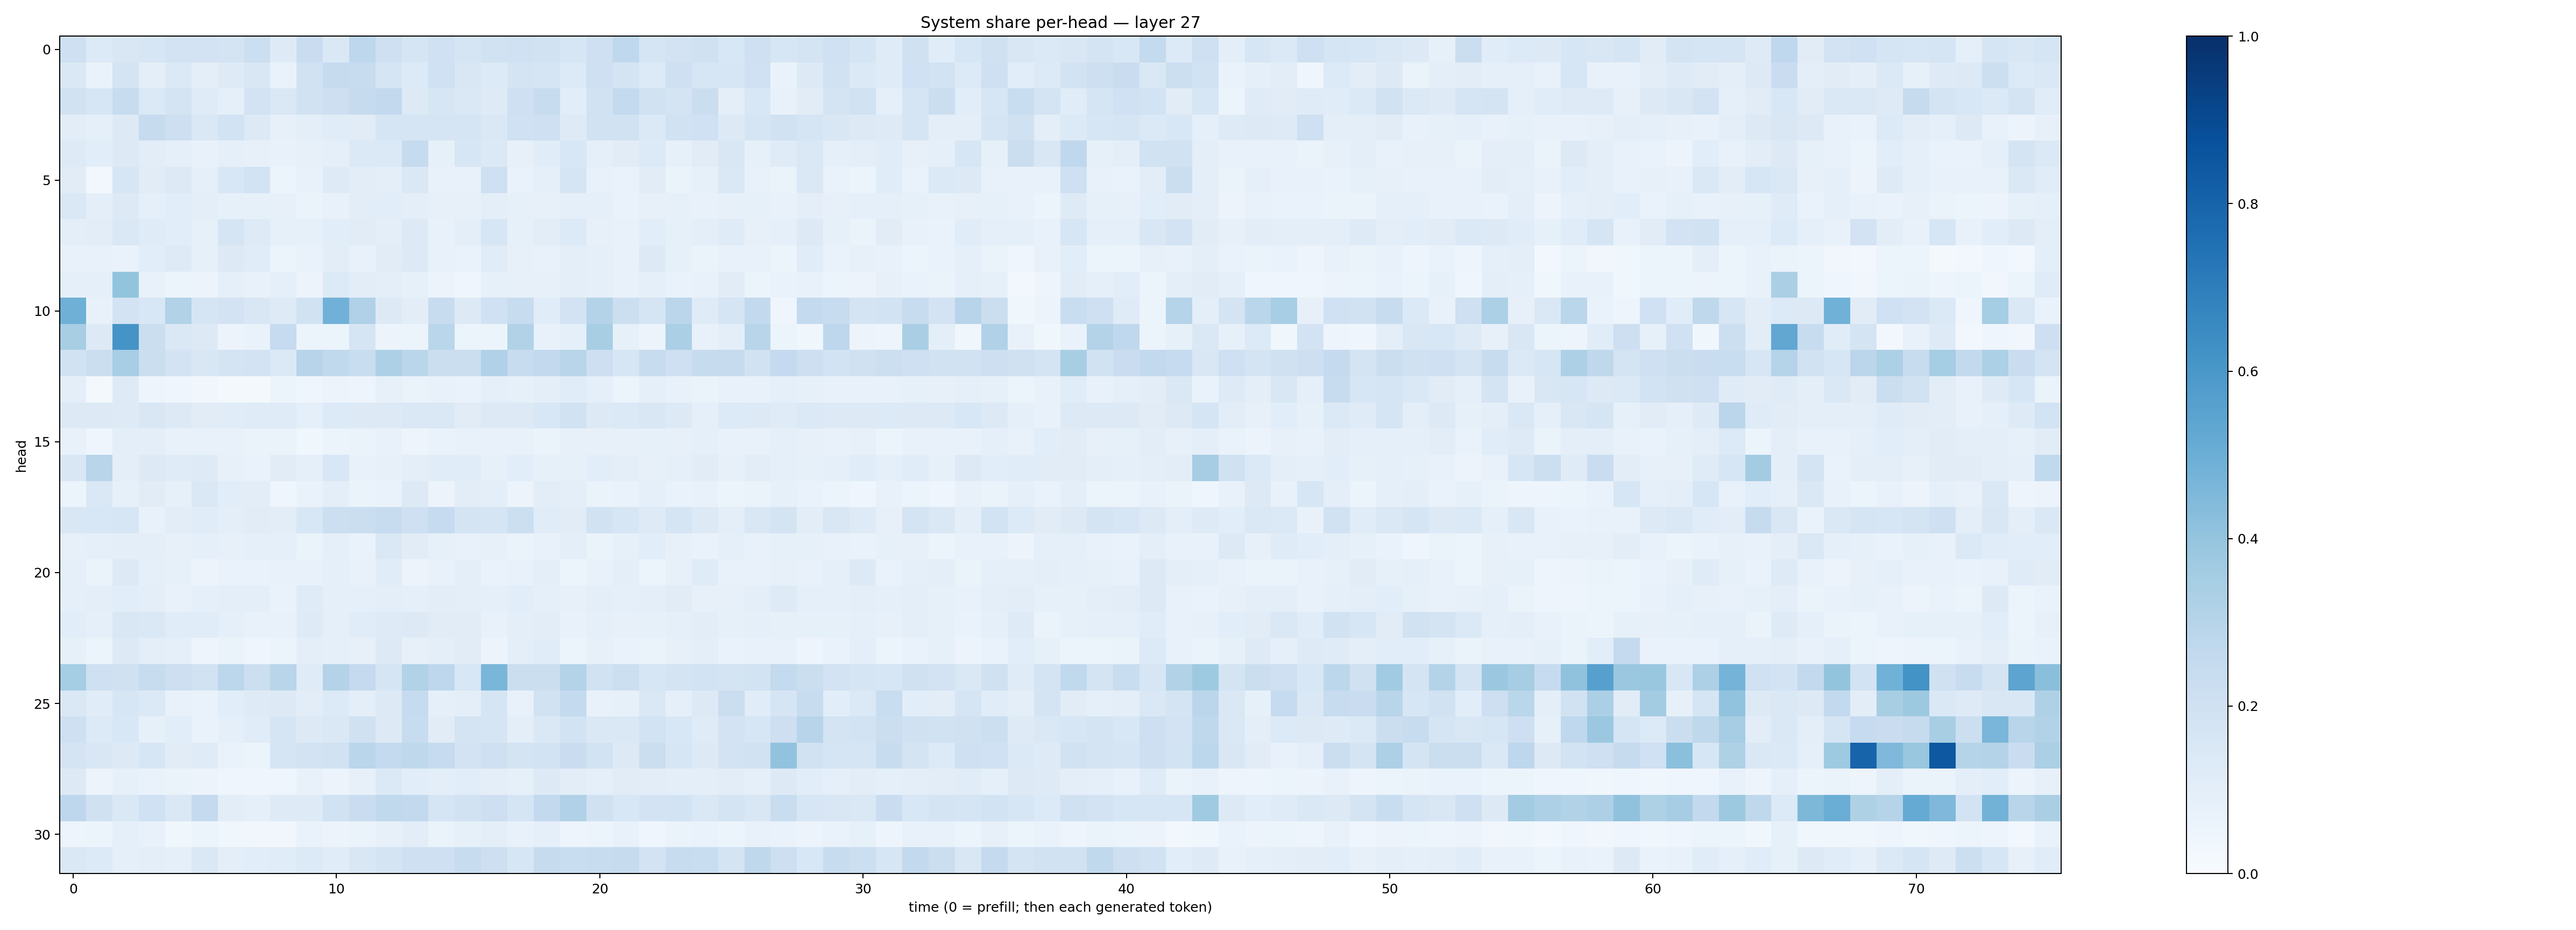

Source data for this figure (header and first rows):
0.20905648, 0.13356398, 0.15166706, 0.16254492, 0.1819792, 0.18298118, 0.17539519, 0.21566203, 0.12138371, 0.22863705, 0.14506258, 0.27631986, 0.2031723, 0.16603182, 0.20127814, 0.17128117, 0.19000298, 0.20168278, 0.19161671, 0.15949908, 0.2056578, 0.2683781, 0.17086993, 0.18198577
0.1433, 0.06759, 0.1755, 0.0967, 0.1404, 0.09419, 0.1237, 0.1516, 0.06844, 0.1929, 0.2431, 0.2351, 0.1667, 0.133, 0.1997, 0.1485, 0.1363, 0.1737, 0.165, 0.1357, 0.2081, 0.1784, 0.1328, 0.206
0.1942, 0.1636, 0.2402, 0.1385, 0.1735, 0.1208, 0.09157, 0.1809, 0.1443, 0.1886, 0.2129, 0.2458, 0.258, 0.1279, 0.1574, 0.1456, 0.1236, 0.2059, 0.2377, 0.1093, 0.1884, 0.2574, 0.191, 0.1745
0.1032, 0.09046, 0.1311, 0.2452, 0.2116, 0.1428, 0.1872, 0.1302, 0.0785, 0.09976, 0.1146, 0.1131, 0.1695, 0.1645, 0.1655, 0.167, 0.146, 0.1999, 0.2075, 0.1246, 0.1917, 0.1933, 0.1393, 0.1931
0.1244, 0.1061, 0.1292, 0.1028, 0.08903, 0.07475, 0.08906, 0.08191, 0.07094, 0.07813, 0.08894, 0.1371, 0.1405, 0.2455, 0.08437, 0.1583, 0.1403, 0.07922, 0.1152, 0.1532, 0.08633, 0.1127, 0.1366, 0.0845
0.1131, 0.02503, 0.1566, 0.1131, 0.1308, 0.08898, 0.1545, 0.1862, 0.0611, 0.07608, 0.1222, 0.1019, 0.09578, 0.1443, 0.07071, 0.07306, 0.2077, 0.06682, 0.08684, 0.1646, 0.0749, 0.06653, 0.1115, 0.06426
0.141, 0.1011, 0.1319, 0.09179, 0.1078, 0.09563, 0.08467, 0.08324, 0.07899, 0.06522, 0.07475, 0.104, 0.108, 0.09396, 0.08163, 0.07985, 0.1002, 0.08358, 0.07975, 0.0889, 0.08873, 0.06854, 0.07889, 0.08523
0.1005, 0.1044, 0.1429, 0.1183, 0.1059, 0.08382, 0.1649, 0.1239, 0.08296, 0.08388, 0.1063, 0.1127, 0.09774, 0.132, 0.07116, 0.101, 0.1597, 0.08253, 0.1034, 0.1333, 0.07862, 0.07759, 0.1073, 0.08249
0.07545, 0.07744, 0.06951, 0.106, 0.122, 0.08325, 0.1294, 0.1161, 0.06011, 0.06809, 0.1026, 0.07739, 0.1118, 0.1251, 0.0742, 0.06751, 0.1152, 0.07836, 0.07407, 0.101, 0.08805, 0.07169, 0.1323, 0.08557
0.0925, 0.09298, 0.4001, 0.07202, 0.05227, 0.05512, 0.08833, 0.07307, 0.09329, 0.05671, 0.1353, 0.1026, 0.09894, 0.08236, 0.05559, 0.04518, 0.08525, 0.07909, 0.08197, 0.1014, 0.09342, 0.07197, 0.08803, 0.06911
0.4888, 0.07644, 0.1832, 0.1546, 0.3132, 0.1708, 0.1812, 0.1504, 0.1233, 0.1941, 0.4825, 0.3171, 0.1318, 0.1033, 0.2404, 0.1307, 0.2005, 0.2382, 0.1144, 0.1828, 0.3056, 0.2156, 0.1689, 0.2826
0.3422, 0.1278, 0.6133, 0.2205, 0.1436, 0.1322, 0.05729, 0.06981, 0.2466, 0.05276, 0.06227, 0.1674, 0.05831, 0.06134, 0.2882, 0.05989, 0.05195, 0.3154, 0.07075, 0.08868, 0.3403, 0.08444, 0.05672, 0.332
0.1932, 0.2243, 0.3476, 0.2258, 0.1818, 0.1504, 0.1755, 0.1827, 0.1401, 0.2962, 0.2626, 0.2334, 0.3244, 0.2874, 0.2213, 0.2205, 0.3168, 0.2421, 0.2592, 0.2913, 0.2125, 0.1633, 0.2407, 0.2094
0.09636, 0.02338, 0.1242, 0.04717, 0.04551, 0.03421, 0.01854, 0.01906, 0.05179, 0.04041, 0.05649, 0.04981, 0.07838, 0.0658, 0.07346, 0.06692, 0.09294, 0.0846, 0.09426, 0.1166, 0.09253, 0.06231, 0.08885, 0.07672
0.1304, 0.1281, 0.1221, 0.1499, 0.1287, 0.1111, 0.1147, 0.1211, 0.1196, 0.09111, 0.1339, 0.1327, 0.1288, 0.1484, 0.1447, 0.1126, 0.1306, 0.1282, 0.156, 0.1931, 0.1282, 0.1401, 0.15, 0.1292
0.07527, 0.04567, 0.09656, 0.1011, 0.07264, 0.07636, 0.07104, 0.06473, 0.06508, 0.03788, 0.05918, 0.0661, 0.07032, 0.04986, 0.06943, 0.07385, 0.07158, 0.07721, 0.06339, 0.07949, 0.07893, 0.08159, 0.08387, 0.08033
0.1521, 0.2914, 0.09753, 0.1318, 0.1203, 0.1243, 0.08181, 0.06769, 0.11, 0.09013, 0.1532, 0.07077, 0.07815, 0.09755, 0.1149, 0.1151, 0.08392, 0.1085, 0.08352, 0.08278, 0.1061, 0.09933, 0.08078, 0.09345
0.05988, 0.1422, 0.08496, 0.11, 0.08424, 0.1415, 0.1078, 0.1045, 0.04671, 0.06643, 0.09397, 0.06269, 0.06836, 0.1289, 0.05553, 0.1038, 0.09803, 0.05842, 0.1038, 0.09868, 0.06301, 0.06691, 0.09051, 0.06699
0.15, 0.1555, 0.159, 0.07514, 0.1045, 0.1154, 0.09542, 0.1106, 0.1039, 0.1529, 0.2157, 0.2231, 0.2353, 0.2068, 0.2496, 0.1793, 0.1687, 0.215, 0.1167, 0.1097, 0.193, 0.1631, 0.1237, 0.1711
0.08028, 0.09336, 0.09935, 0.09604, 0.08116, 0.0896, 0.08175, 0.08789, 0.09192, 0.06529, 0.09001, 0.06659, 0.1457, 0.112, 0.08568, 0.07688, 0.08042, 0.0659, 0.07778, 0.09512, 0.06507, 0.0826, 0.1062, 0.07898
0.09188, 0.0652, 0.1279, 0.0879, 0.08577, 0.05497, 0.06681, 0.06826, 0.07731, 0.07096, 0.08941, 0.0731, 0.1153, 0.05511, 0.07165, 0.09546, 0.06852, 0.07355, 0.09396, 0.06133, 0.07196, 0.1014, 0.06126, 0.07982
0.08913, 0.09684, 0.1064, 0.09449, 0.07258, 0.09103, 0.09506, 0.09542, 0.06886, 0.1192, 0.08934, 0.08629, 0.09807, 0.09291, 0.105, 0.1011, 0.08985, 0.109, 0.0907, 0.08, 0.09922, 0.09137, 0.096, 0.1111
0.1056, 0.09223, 0.1487, 0.1438, 0.1148, 0.1137, 0.09108, 0.07777, 0.07728, 0.1213, 0.08596, 0.1161, 0.1244, 0.1258, 0.1119, 0.1123, 0.07593, 0.09743, 0.1052, 0.07273, 0.08955, 0.07958, 0.08527, 0.08973
0.08217, 0.0598, 0.1252, 0.0987, 0.09238, 0.04858, 0.06341, 0.04661, 0.05376, 0.09682, 0.09069, 0.08121, 0.1277, 0.07974, 0.0959, 0.1117, 0.05691, 0.09776, 0.1155, 0.06213, 0.07954, 0.0698, 0.06296, 0.07899
0.354, 0.2055, 0.1977, 0.2416, 0.2147, 0.1894, 0.2774, 0.2157, 0.29, 0.12, 0.3072, 0.2521, 0.1684, 0.3133, 0.2771, 0.1527, 0.4623, 0.2231, 0.2253, 0.3066, 0.1949, 0.2174, 0.1618, 0.1747
0.1462, 0.1157, 0.1564, 0.1399, 0.07678, 0.06851, 0.1093, 0.1229, 0.13, 0.1047, 0.1345, 0.1011, 0.1291, 0.2499, 0.08671, 0.1005, 0.1645, 0.07108, 0.1932, 0.2567, 0.07414, 0.08315, 0.1483, 0.09222
0.2066, 0.1341, 0.1535, 0.08585, 0.1063, 0.06669, 0.08757, 0.1167, 0.1688, 0.1323, 0.1407, 0.1992, 0.1324, 0.2363, 0.1117, 0.1758, 0.1643, 0.1008, 0.1461, 0.1858, 0.1475, 0.144, 0.1868, 0.1551
0.1727, 0.1496, 0.1255, 0.1624, 0.1116, 0.12, 0.06978, 0.05441, 0.1689, 0.1835, 0.1913, 0.2885, 0.2561, 0.2708, 0.2484, 0.1798, 0.2093, 0.1739, 0.1865, 0.2275, 0.184, 0.1256, 0.2242, 0.16
0.1285, 0.0552, 0.08265, 0.06903, 0.06426, 0.05566, 0.0461, 0.04633, 0.04329, 0.07482, 0.05731, 0.08106, 0.1379, 0.109, 0.09998, 0.1072, 0.0945, 0.08525, 0.1317, 0.1052, 0.09032, 0.1112, 0.1047, 0.09799
0.2765, 0.1955, 0.1477, 0.2026, 0.1409, 0.2533, 0.1039, 0.09343, 0.1249, 0.1212, 0.1923, 0.2276, 0.2632, 0.2595, 0.1657, 0.1936, 0.211, 0.1646, 0.2604, 0.3167, 0.1958, 0.1536, 0.1801, 0.185
0.04925, 0.0541, 0.09174, 0.07616, 0.0385, 0.05172, 0.03735, 0.03176, 0.03208, 0.06881, 0.05606, 0.06563, 0.08081, 0.1034, 0.06329, 0.08239, 0.09664, 0.0749, 0.08967, 0.04697, 0.06099, 0.07067, 0.0401, 0.0645
0.1424, 0.1345, 0.08972, 0.09472, 0.09077, 0.1446, 0.0987, 0.1069, 0.1135, 0.1339, 0.1164, 0.1484, 0.1752, 0.209, 0.2087, 0.2381, 0.213, 0.1598, 0.2457, 0.2342, 0.2376, 0.2426, 0.1824, 0.2401
